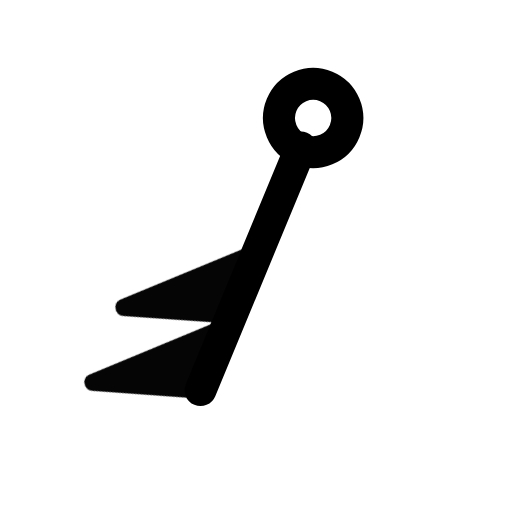
t = 0.00 s
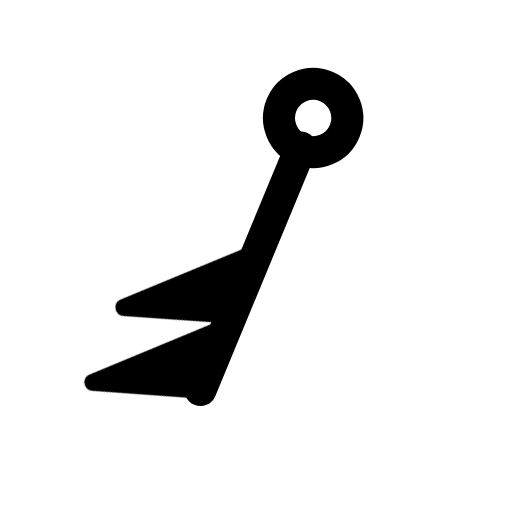
t = 1.00 s
t = 1.15 s: frame unchanged from t = 1.00 s, image omitted
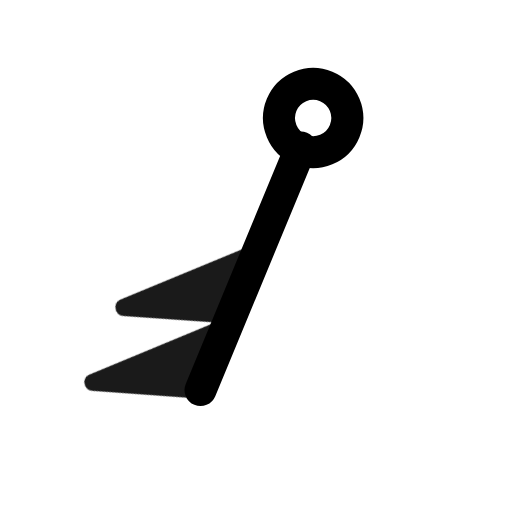
t = 1.82 s
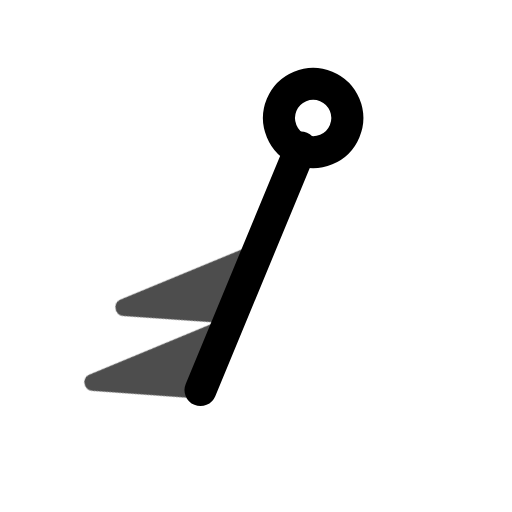
t = 2.46 s
t = 2.86 s: frame unchanged from t = 1.00 s, image omitted

The animated SVG that drew these frames (rendered in a browser with its animation timeline set to each time). Animation: 1 CSS @keyframes rule; one cycle of 3.65 s, repeats indefinitely.

<svg xmlns="http://www.w3.org/2000/svg" width="24" height="24" fill="none" stroke="currentColor" stroke-linecap="round" stroke-linejoin="round" stroke-width="2" viewBox="0 0 24 24">
    <!-- Generated by scripts/icon-expansion/generate.mjs -->
    <style>
        @media (prefers-reduced-motion: no-preference) {
            @keyframes ira-exp-pulse { 0%, 100% { opacity: 1; } 22% { opacity: .45; } 40% { opacity: 1; } }
            [data-ira-motion="wind-barb-ssw-100kt"] { transform-box: fill-box; transform-origin: center; animation: ira-exp-pulse 2.65s ease-in-out -1s infinite; }
        }
    </style>
    <g transform="rotate(202.5 12 12)"><g stroke-width="1.5"><path d="M12 5.2V17.5"/><circle cx="12" cy="19" r="1.6"/></g></g>
    <g data-ira-motion="wind-barb-ssw-100kt"><g transform="rotate(202.5 12 12)"><g stroke-width="1.25"><path d="M12 5.2l4.8 -1.6 -4.8 4.8z" fill="currentColor" stroke-width=".8"/><path d="M12 9l4.8 -1.6 -4.8 4.8z" fill="currentColor" stroke-width=".8"/></g></g></g>
</svg>
